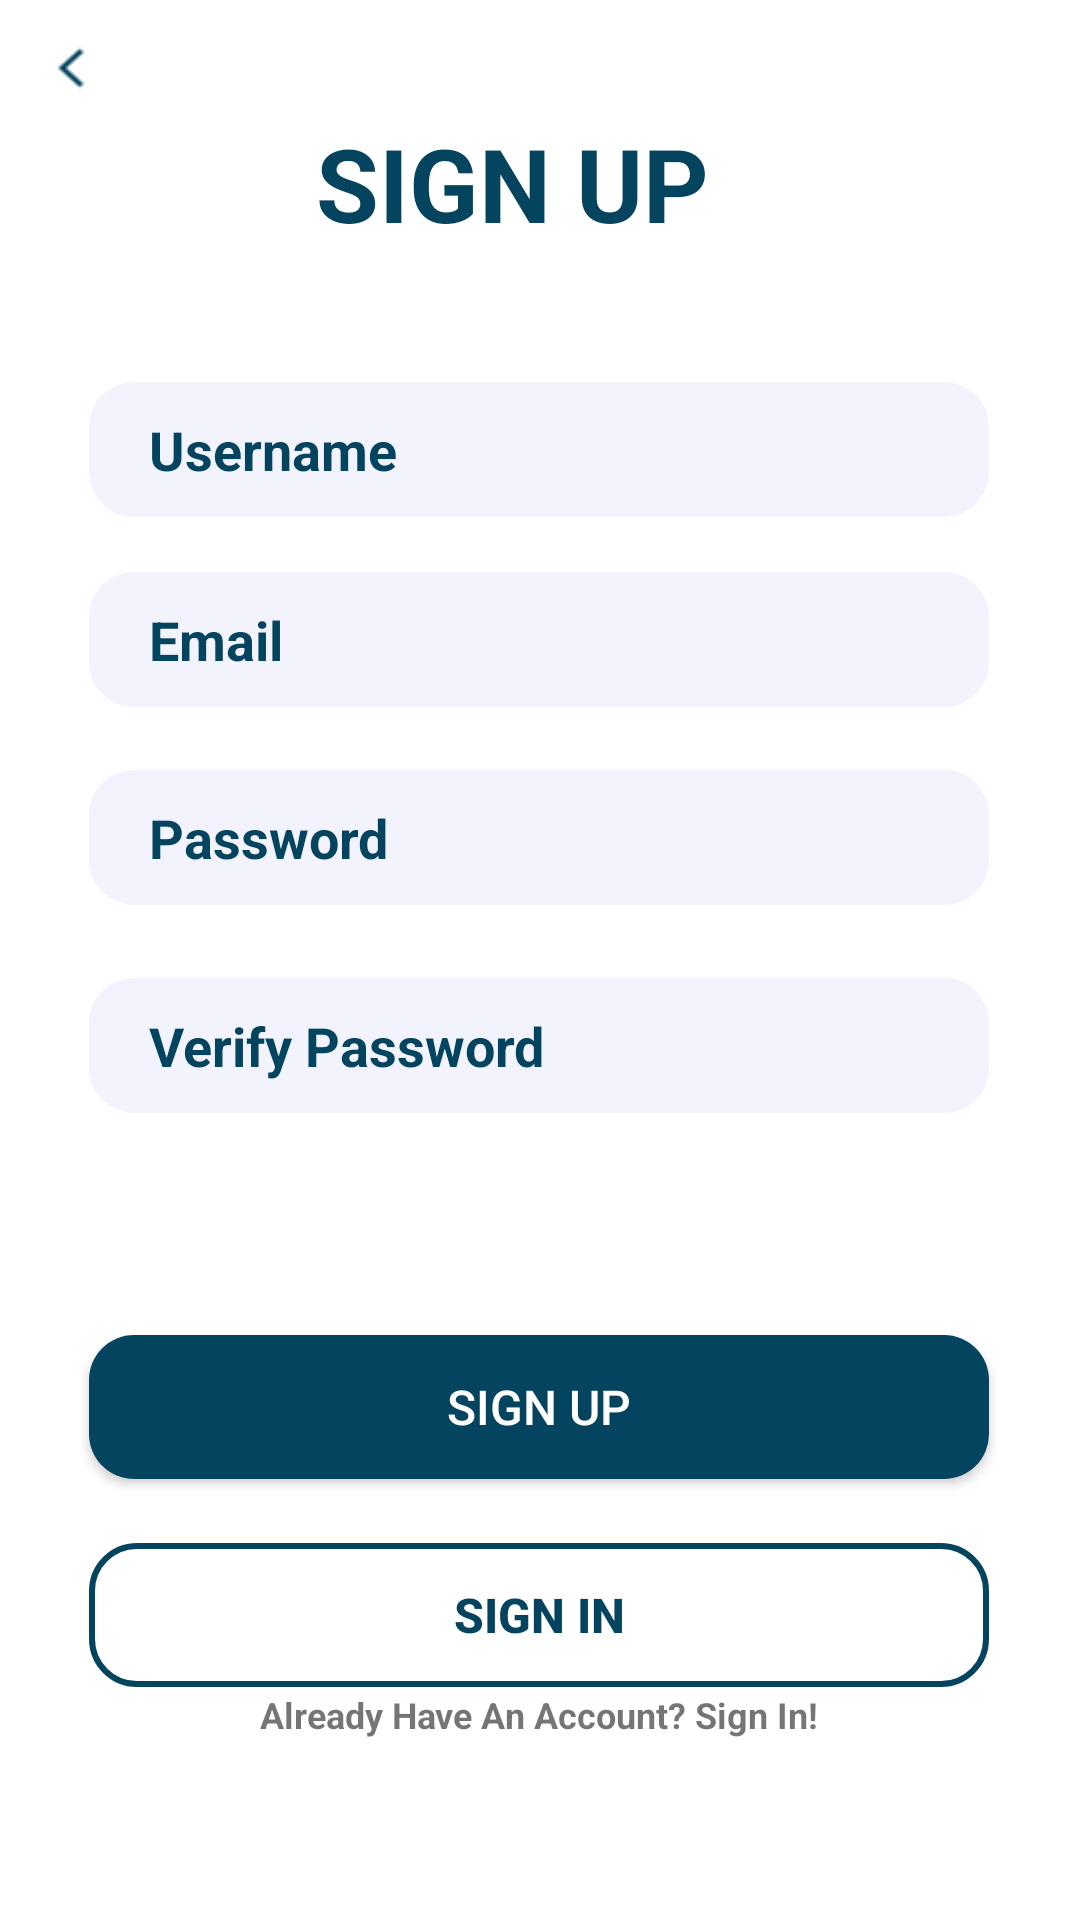

This screen was rendered from an Android layout file. Write that file and the resources it references.
<!-- AndroidManifest.xml: application theme Theme.CyberSpace -->
<!-- res/layout/activity_signup_screen.xml -->
<?xml version="1.0" encoding="utf-8"?>
<androidx.constraintlayout.widget.ConstraintLayout xmlns:android="http://schemas.android.com/apk/res/android"
    xmlns:app="http://schemas.android.com/apk/res-auto"
    xmlns:tools="http://schemas.android.com/tools"
    android:layout_width="match_parent"
    android:layout_height="match_parent"
    tools:context=".SignupScreen">

    <TextView
        android:id="@+id/textView5"
        android:layout_width="wrap_content"
        android:layout_height="wrap_content"
        android:text="SIGN UP"
        android:textColor="@color/Primary"
        android:textSize="34sp"
        android:textStyle="bold"
        app:layout_constraintBottom_toTopOf="@+id/userNameRegister"
        app:layout_constraintEnd_toEndOf="parent"
        app:layout_constraintHorizontal_bias="0.46"
        app:layout_constraintStart_toStartOf="parent"
        app:layout_constraintTop_toTopOf="parent"
        app:layout_constraintVertical_bias="0.468" />

    <EditText
        android:id="@+id/userNameRegister"
        android:layout_width="300dp"
        android:layout_height="45dp"
        android:background="@drawable/inputfield"
        android:ems="10"
        android:hint="Username"
        android:paddingLeft="20dp"
        android:inputType="textPersonName"
        android:textColorHint="@color/Primary"
        android:textStyle="bold"
        app:layout_constraintBottom_toTopOf="@+id/email"
        app:layout_constraintEnd_toEndOf="parent"
        app:layout_constraintHorizontal_bias="0.495"
        app:layout_constraintStart_toStartOf="parent"
        app:layout_constraintTop_toTopOf="parent"
        app:layout_constraintVertical_bias="0.874" />

    <EditText
        android:id="@+id/email"
        android:layout_width="300dp"
        android:layout_height="45dp"
        android:background="@drawable/inputfield"
        android:ems="10"
        android:hint="Email"
        android:paddingLeft="20dp"
        android:inputType="textPersonName"
        android:textColorHint="@color/Primary"
        android:textStyle="bold"
        app:layout_constraintBottom_toTopOf="@+id/passwordRegister"
        app:layout_constraintEnd_toEndOf="parent"
        app:layout_constraintHorizontal_bias="0.495"
        app:layout_constraintStart_toStartOf="parent"
        app:layout_constraintTop_toTopOf="parent"
        app:layout_constraintVertical_bias="0.9" />

    <EditText
        android:id="@+id/passwordRegister"
        android:layout_width="300dp"
        android:layout_height="45dp"
        android:background="@drawable/inputfield"
        android:ems="10"
        android:hint="Password"
        android:paddingLeft="20dp"
        android:inputType="textPassword"
        android:textColorHint="@color/Primary"
        android:textStyle="bold"
        app:layout_constraintBottom_toTopOf="@+id/verifyPassword"
        app:layout_constraintEnd_toEndOf="parent"
        app:layout_constraintHorizontal_bias="0.495"
        app:layout_constraintStart_toStartOf="parent"
        app:layout_constraintTop_toTopOf="parent"
        app:layout_constraintVertical_bias="0.913" />

    <EditText
        android:id="@+id/verifyPassword"
        android:layout_width="300dp"
        android:layout_height="45dp"
        android:background="@drawable/inputfield"
        android:ems="10"
        android:hint="Verify Password"
        android:inputType="textPassword"
        android:paddingLeft="20dp"
        android:textColorHint="@color/Primary"
        android:textStyle="bold"
        app:layout_constraintBottom_toTopOf="@+id/SignUpButton"
        app:layout_constraintEnd_toEndOf="parent"
        app:layout_constraintHorizontal_bias="0.495"
        app:layout_constraintStart_toStartOf="parent"
        app:layout_constraintTop_toTopOf="parent"
        app:layout_constraintVertical_bias="0.815" />

    <androidx.appcompat.widget.AppCompatButton
        android:id="@+id/SignUpButton"
        android:layout_width="300dp"
        android:layout_height="wrap_content"
        android:background="@drawable/primarybutton"
        android:onClick="onSignUp"
        android:text="SIGN UP"
        android:textColor="@color/white"
        android:textSize="16sp"
        app:layout_constraintBottom_toTopOf="@+id/button5"
        app:layout_constraintEnd_toEndOf="parent"
        app:layout_constraintHorizontal_bias="0.495"
        app:layout_constraintStart_toStartOf="parent"
        app:layout_constraintTop_toTopOf="parent"
        app:layout_constraintVertical_bias="0.954" />

    <androidx.appcompat.widget.AppCompatButton
        android:id="@+id/button5"
        android:layout_width="300dp"
        android:layout_height="wrap_content"
        android:background="@drawable/secondarybutton"
        android:onClick="onSignIn"
        android:text="Sign In"
        android:textColor="@color/Primary"
        android:textSize="16sp"
        android:textStyle="bold"
        app:layout_constraintBottom_toBottomOf="parent"
        app:layout_constraintEnd_toEndOf="parent"
        app:layout_constraintHorizontal_bias="0.495"
        app:layout_constraintStart_toStartOf="parent"
        app:layout_constraintTop_toTopOf="parent"
        app:layout_constraintVertical_bias="0.869" />

    <TextView
        android:id="@+id/textView6"
        android:layout_width="wrap_content"
        android:layout_height="wrap_content"
        android:layout_marginBottom="60dp"
        android:text="Already Have An Account? Sign In!"
        android:textSize="12sp"
        android:textStyle="bold"
        app:layout_constraintBottom_toBottomOf="parent"
        app:layout_constraintEnd_toEndOf="parent"
        app:layout_constraintHorizontal_bias="0.498"
        app:layout_constraintStart_toStartOf="parent"
        app:layout_constraintTop_toBottomOf="@+id/button5"
        app:layout_constraintVertical_bias="0.639" />

    <androidx.appcompat.widget.AppCompatButton
        android:id="@+id/button3"
        android:layout_width="20dp"
        android:layout_height="18dp"
        android:background="@drawable/img_2"
        android:onClick="onBackClick"
        app:layout_constraintBottom_toBottomOf="parent"
        app:layout_constraintEnd_toEndOf="parent"
        app:layout_constraintHorizontal_bias="0.04"
        app:layout_constraintStart_toStartOf="parent"
        app:layout_constraintTop_toTopOf="parent"
        app:layout_constraintVertical_bias="0.022" />


</androidx.constraintlayout.widget.ConstraintLayout>
<!-- resources referenced by this layout -->
<resources>
  <color name="Primary">#05445E</color>
  <color name="white">#FFFFFFFF</color>
  <!-- drawable img_2: png bitmap (drawable-v24, 140 bytes) -->
  <!-- drawable inputfield (drawable) -->
  <?xml version="1.0" encoding="utf-8"?>
  <shape xmlns:android="http://schemas.android.com/apk/res/android" android:shape="rectangle">
      <solid android:color="@color/gray_background"/>
      <corners android:radius="15dp"/>
  </shape>
  <!-- drawable primarybutton (drawable) -->
  <?xml version="1.0" encoding="utf-8"?>
  <shape xmlns:android="http://schemas.android.com/apk/res/android" android:shape="rectangle">
      <solid android:color="@color/Primary"/>
       <corners android:radius="15dp"/>
  </shape>
  <!-- drawable secondarybutton (drawable) -->
  <?xml version="1.0" encoding="utf-8"?>
  <shape xmlns:android="http://schemas.android.com/apk/res/android" android:shape="rectangle">
      <stroke android:color="@color/Primary" android:width="2dp"/>
      <corners android:radius="15dp"/>
  </shape>
  <style name="Theme.CyberSpace" parent="Theme.MaterialComponents.DayNight.NoActionBar">
          
          <item name="colorPrimary">@color/purple_500</item>
          <item name="colorPrimaryVariant">@color/purple_700</item>
          <item name="colorOnPrimary">@color/white</item>
          
          <item name="colorSecondary">@color/teal_200</item>
          <item name="colorSecondaryVariant">@color/teal_700</item>
          <item name="colorOnSecondary">@color/black</item>
          
          <item name="android:statusBarColor" tools:targetApi="l">?attr/colorPrimaryVariant</item>
          
      </style>
  <color name="gray_background">#F3F3FE</color>
  <color name="purple_500">#FF6200EE</color>
  <color name="purple_700">#FF3700B3</color>
  <color name="teal_200">#FF03DAC5</color>
  <color name="teal_700">#FF018786</color>
  <color name="black">#FF000000</color>
</resources>
